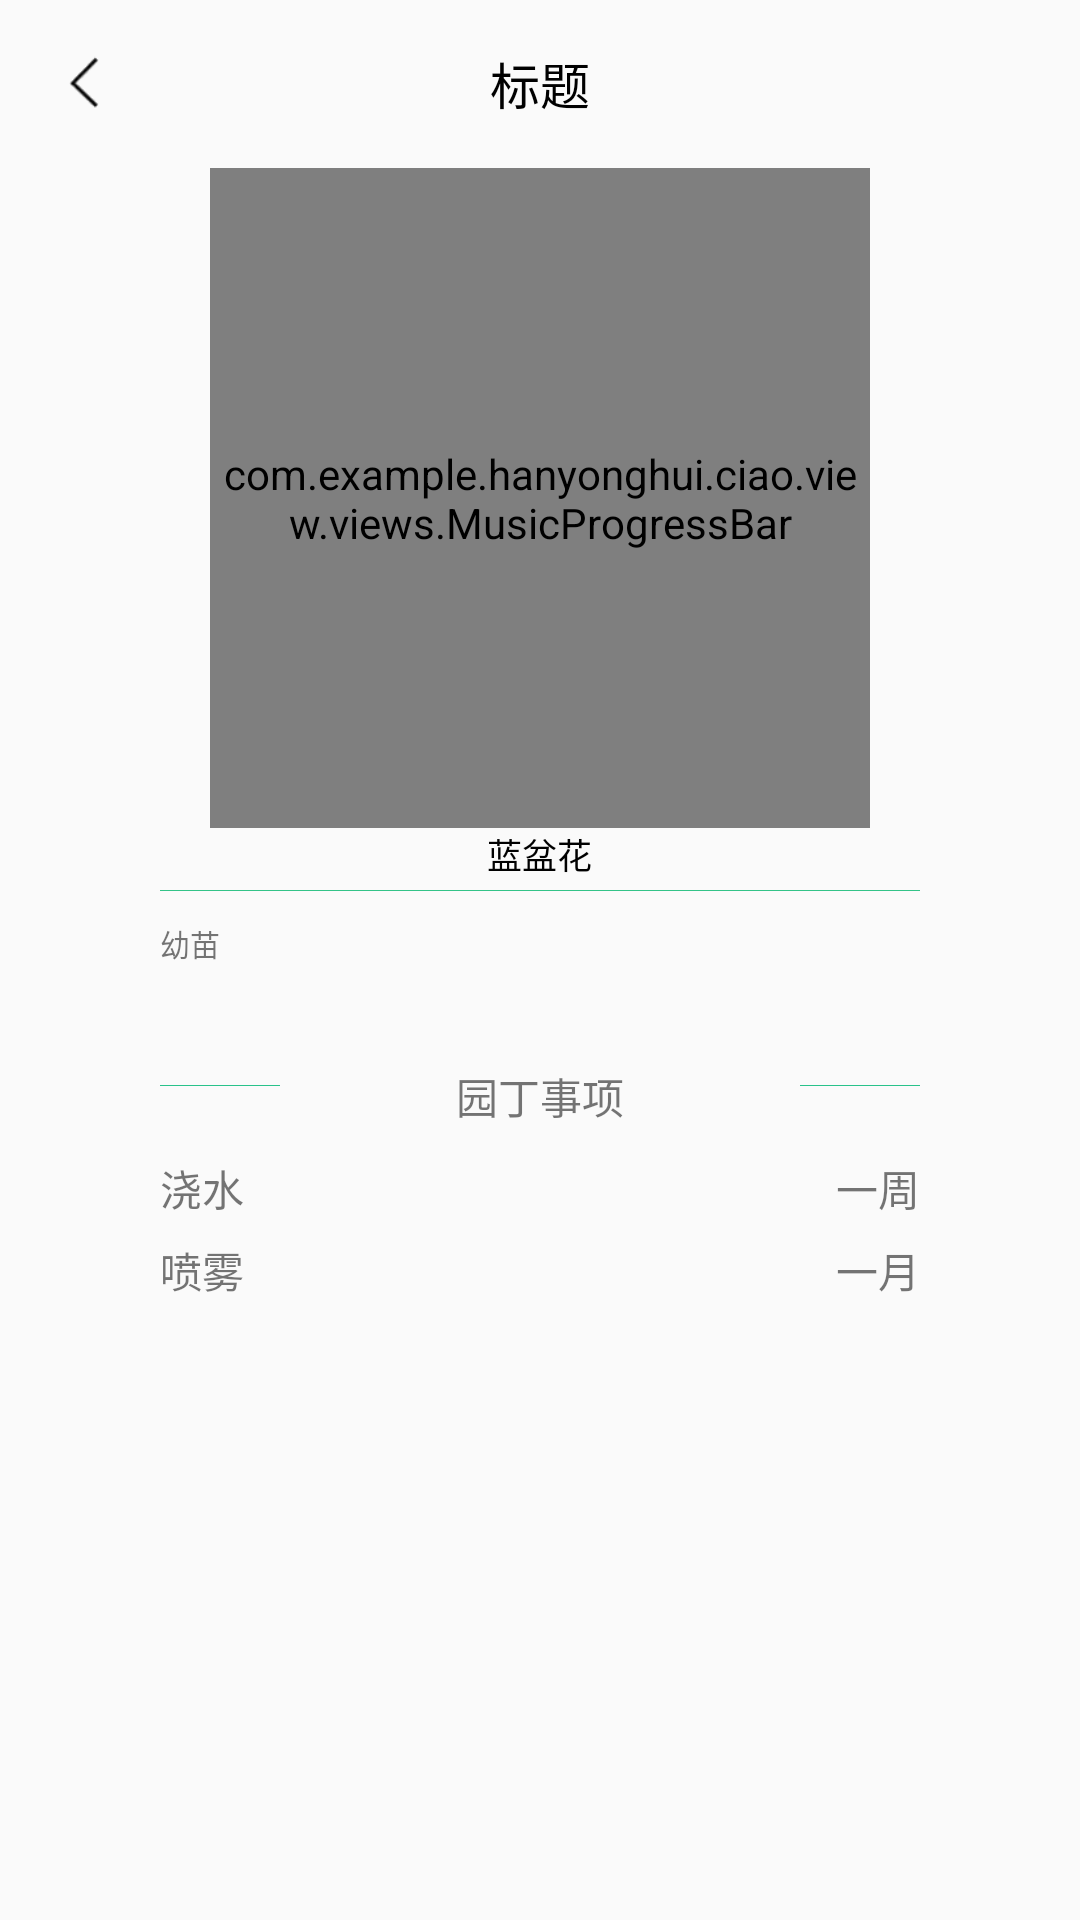

Reconstruct the res/layout file that produces this screen, plus the resources it refers to.
<!-- AndroidManifest.xml: application theme AppTheme -->
<!-- res/layout/plantdata_guide_activity.xml -->
<?xml version="1.0" encoding="utf-8"?>
<LinearLayout xmlns:android="http://schemas.android.com/apk/res/android"
    android:orientation="vertical"
    xmlns:app="http://schemas.android.com/apk/res-auto"
    android:layout_width="match_parent"
    android:layout_height="match_parent">


    <include layout="@layout/toolbar_activity"/>






    <com.example.hanyonghui.ciao.view.views.MusicProgressBar
        android:layout_gravity="center_horizontal"
        android:id="@+id/musicProgressBar"
        android:layout_width="220dp"
        android:layout_height="220dp"
        android:layout_centerInParent="true"
        app:pointRadius="4dp"
        app:pointWidth="2dp"
        app:roundColor="#9ac8be"
        app:roundProgressColor="#33c388"
        app:roundWidth="3dip" />

    <TextView
        android:id="@+id/guide_tv_planname"
        android:textColor="#000"
        android:textSize="35px"
        android:layout_width="wrap_content"
        android:layout_height="wrap_content"
        android:text="蓝盆花"
        android:layout_gravity="center_horizontal"
        />

    <LinearLayout

        android:layout_width="match_parent"
        android:layout_height="match_parent"
        android:layout_marginTop="10px"
        android:orientation="vertical"
        android:paddingLeft="160px"
        android:paddingRight="160px">

        <View
            android:layout_width="match_parent"
            android:layout_height="1px"
            android:background="#33c388" />
        <TextView
            android:id="@+id/guide_ed_cycle"
            android:layout_marginTop="30px"
            android:textSize="30px"
            android:text="幼苗"
            android:background="#0000"
            android:layout_width="match_parent"
            android:layout_height="wrap_content" />

        <RelativeLayout
            android:layout_width="match_parent"
            android:layout_height="wrap_content"
            android:layout_alignParentBottom="true"
            android:layout_marginTop="80px">

            <View
                android:id="@+id/bouttn_lin"
                android:layout_width="120px"
                android:layout_height="1px"
                android:layout_alignParentLeft="true"
                android:layout_marginTop="40px"
                android:background="#29c28a" />

            <TextView
                android:layout_marginTop="20px"
                android:text="园丁事项"
                android:id="@+id/login_iv_weixi"
                android:layout_width="wrap_content"
                android:layout_height="wrap_content"
                android:layout_centerHorizontal="true"
                android:layout_gravity="center_horizontal"/>
            <View
                android:layout_width="120px"
                android:layout_height="1px"
                android:layout_alignParentRight="true"
                android:layout_marginTop="40px"
                android:background="#29c28a" />
        </RelativeLayout>


        <RelativeLayout
            android:layout_marginTop="30px"
            android:layout_width="match_parent"
            android:layout_height="wrap_content">

            <TextView
                android:layout_width="wrap_content"
                android:layout_height="wrap_content"
                android:text="浇水"
                />
            <TextView
                android:id="@+id/guide_tv_water"
                android:layout_alignParentRight="true"
                android:layout_width="wrap_content"
                android:layout_height="wrap_content"
                android:text="一周"
                />
        </RelativeLayout>


        <RelativeLayout
            android:layout_marginTop="20px"
            android:layout_width="match_parent"
            android:layout_height="wrap_content">

            <TextView
                android:layout_width="wrap_content"
                android:layout_height="wrap_content"
                android:text="喷雾"
                />
            <TextView
                android:id="@+id/guide_tv_spray"
                android:layout_alignParentRight="true"
                android:layout_width="wrap_content"
                android:layout_height="wrap_content"
                android:text="一月"
                />
        </RelativeLayout>

    </LinearLayout>


</LinearLayout>
<!-- res/layout/toolbar_activity.xml (included above) -->
<?xml version="1.0" encoding="utf-8"?>
<LinearLayout xmlns:android="http://schemas.android.com/apk/res/android"
    android:orientation="vertical"

    android:layout_width="match_parent"
    android:layout_height="wrap_content">

    <android.support.v7.widget.Toolbar
        android:layout_width="match_parent"
        android:layout_height="wrap_content">
        <ImageView
            android:src="@drawable/back"
            android:layout_marginLeft="25px"
            android:id="@+id/base_acticity_toolbar_iv_left"
            android:layout_width="70px"
            android:layout_height="70px"
            android:layout_gravity="left" />
        <TextView
            android:textColor="#000"
            android:id="@+id/base_acticity_toolbar_tv"
            android:layout_width="wrap_content"
            android:layout_height="wrap_content"
            android:layout_gravity="center"
            android:text="标题"
            android:textSize="50px" />
        <TextView
            android:id="@+id/base_acticity_toolbar_tv_fight"
            android:layout_marginRight="35px"
            android:layout_gravity="right"
            android:layout_width="wrap_content"
            android:layout_height="wrap_content" />
    </android.support.v7.widget.Toolbar>

</LinearLayout>
<!-- resources referenced by this layout -->
<resources>
  <!-- drawable back: png bitmap (drawable-xhdpi, 20909 bytes) -->
  <style name="AppTheme" parent="Theme.AppCompat.Light.DarkActionBar">
          
          <item name="colorPrimary">@color/colorPrimary</item>
          <item name="colorPrimaryDark">@color/colorPrimaryDark</item>
          <item name="colorAccent">@color/colorAccent</item>
      </style>
  <color name="colorPrimary">#3F51B5</color>
  <color name="colorPrimaryDark">#303F9F</color>
  <color name="colorAccent">#FF4081</color>
</resources>
